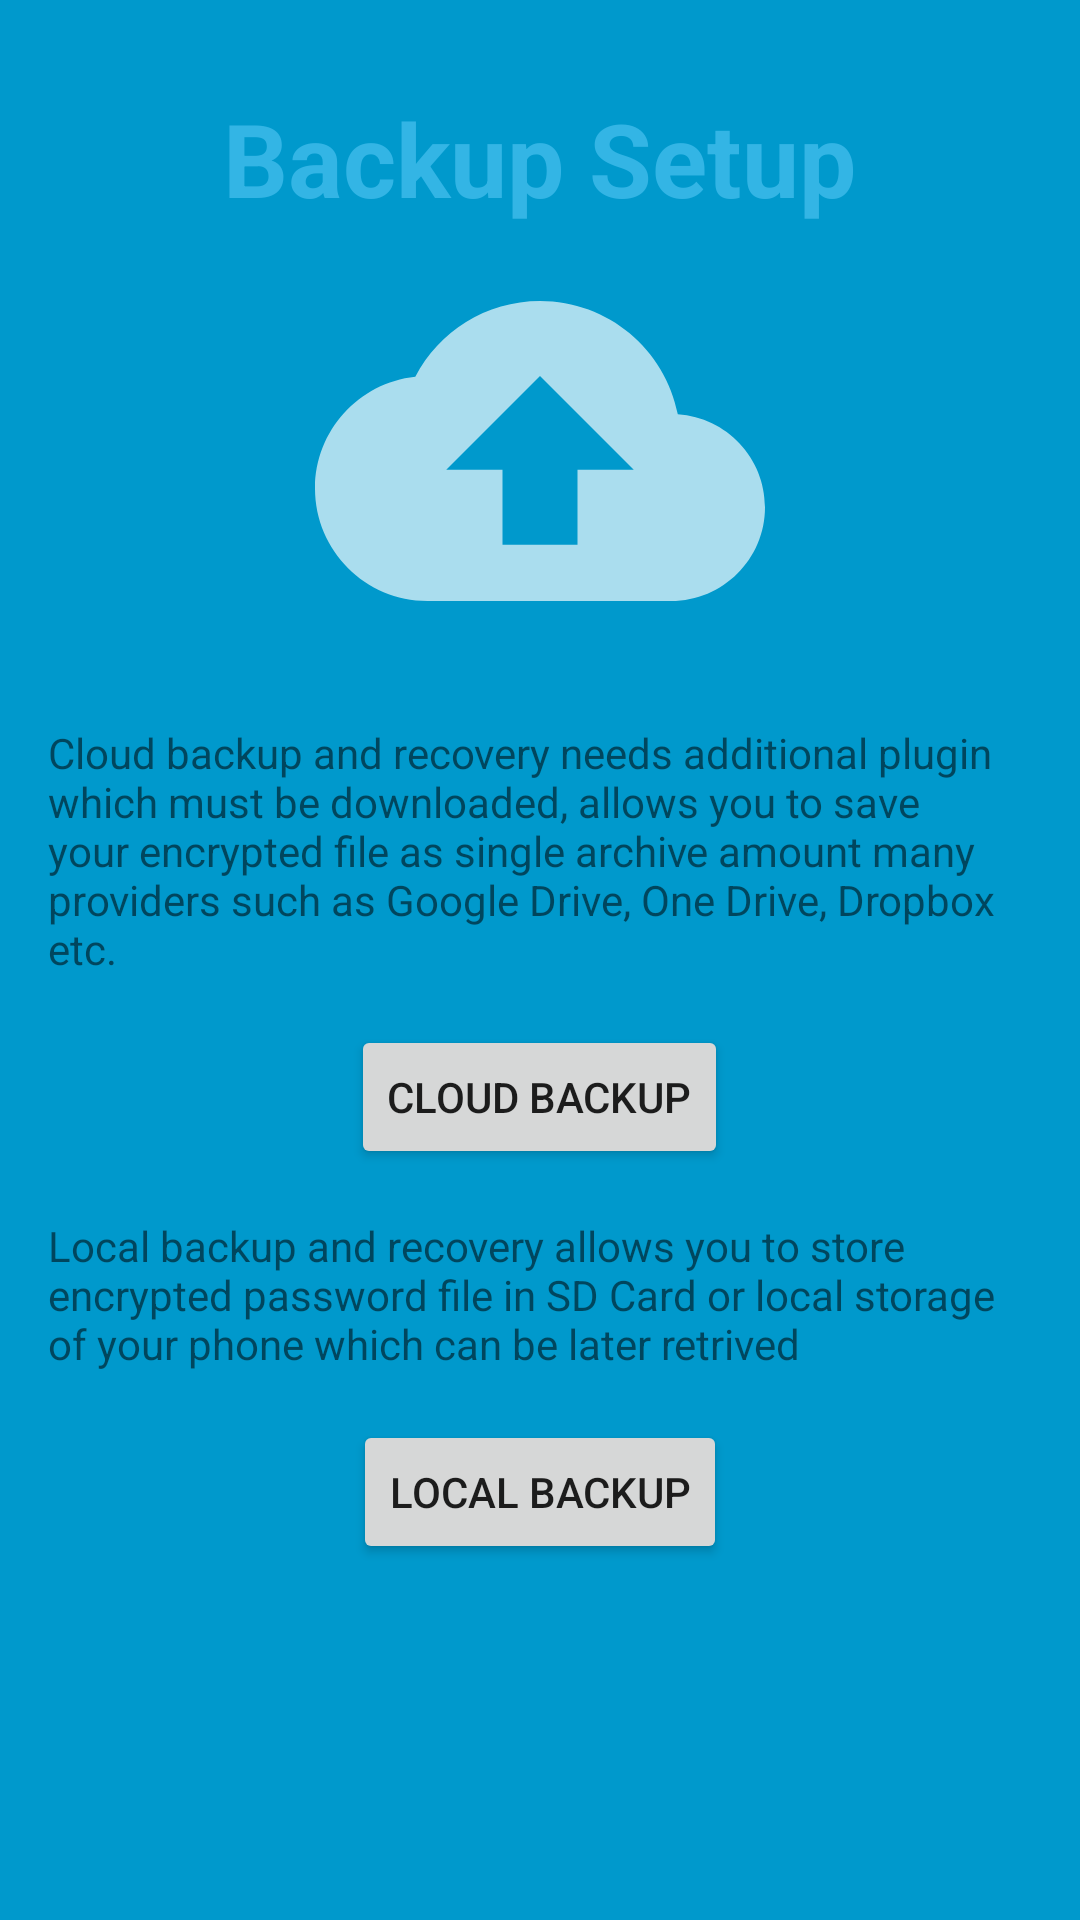

Reconstruct the res/layout file that produces this screen, plus the resources it refers to.
<!-- AndroidManifest.xml: application theme AppTheme -->
<!-- res/layout/fragment_setup_backup.xml -->
<?xml version="1.0" encoding="utf-8"?>

<RelativeLayout xmlns:android="http://schemas.android.com/apk/res/android"
    android:orientation="vertical" android:layout_width="match_parent"
    android:background="#0099cc"
    android:layout_height="match_parent">

    <TextView
        android:id="@+id/fingerprint_timeout_title"
        android:layout_width="wrap_content"
        android:layout_height="wrap_content"
        android:layout_centerHorizontal="true"
        android:keepScreenOn="true"
        android:text="Backup Setup"
        android:gravity="center"
        android:textColor="#33b5e5"
        android:textSize="34sp"
        android:paddingTop="30dp"
        android:textStyle="bold" />

    <ImageView
        android:id="@+id/backup_recovery_image"
        android:layout_below="@id/fingerprint_timeout_title"
        android:layout_width="150dp"
        android:layout_height="150dp"
        android:layout_centerHorizontal="true"
        android:scaleType="center"
        android:src="@drawable/ic_backup"
        />

    <TextView
        android:id="@+id/cloud_backup_label"
        android:layout_width="wrap_content"
        android:layout_height="wrap_content"
        android:layout_below="@id/backup_recovery_image"
        android:padding="16dp"
        android:text="Cloud backup and recovery needs additional plugin which must be downloaded, allows you to save your encrypted file as single archive amount many providers such as Google Drive, One Drive, Dropbox etc."/>

    <Button
        android:id="@+id/cloud_backup_btn"
        android:layout_width="wrap_content"
        android:layout_height="wrap_content"
        android:layout_below="@id/cloud_backup_label"
        android:text="Cloud Backup"
        android:layout_centerHorizontal="true"
        />

    <TextView
        android:id="@+id/local_backup_label"
        android:layout_below="@id/cloud_backup_btn"
        android:layout_width="wrap_content"
        android:layout_height="wrap_content"
        android:padding="16dp"
        android:text="Local backup and recovery allows you to store encrypted password file in SD Card or local storage of your phone which can be later retrived"/>

    <Button
        android:id="@+id/local_backup_btn"
        android:layout_width="wrap_content"
        android:layout_height="wrap_content"
        android:layout_below="@id/local_backup_label"
        android:text="Local Backup"
        android:layout_centerHorizontal="true" />

</RelativeLayout>
<!-- resources referenced by this layout -->
<resources>
  <!-- drawable ic_backup (drawable) -->
  <vector android:height="150dp" android:viewportHeight="24.0"
      android:viewportWidth="24.0" android:width="150dp" xmlns:android="http://schemas.android.com/apk/res/android">
      <path android:fillColor="#AAFFFFFF" android:pathData="M19.35,10.04C18.67,6.59 15.64,4 12,4 9.11,4 6.6,5.64 5.35,8.04 2.34,8.36 0,10.91 0,14c0,3.31 2.69,6 6,6h13c2.76,0 5,-2.24 5,-5 0,-2.64 -2.05,-4.78 -4.65,-4.96zM14,13v4h-4v-4H7l5,-5 5,5h-3z"/>
  </vector>
  <style name="AppTheme" parent="Theme.AppCompat.Light.DarkActionBar">
          
          <item name="colorPrimary">@color/colorPrimary</item>
          <item name="colorPrimaryDark">@color/colorPrimaryDark</item>
          <item name="colorAccent">@color/colorAccent</item>
      </style>
  <!-- not gathered from this repository: default colours our renderer supplied (Android Studio template values) -->
  <color name="colorPrimary">#FF6200EE</color>
  <color name="colorPrimaryDark">#FF3700B3</color>
  <color name="colorAccent">#FF03DAC5</color>
</resources>
